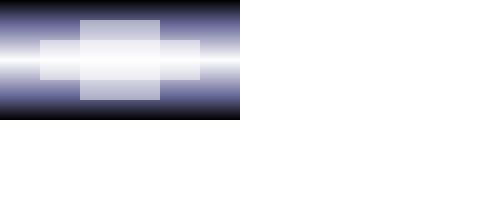
t = 0.00 s
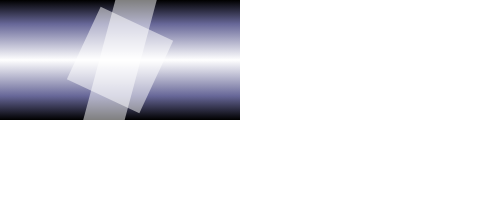
t = 1.67 s
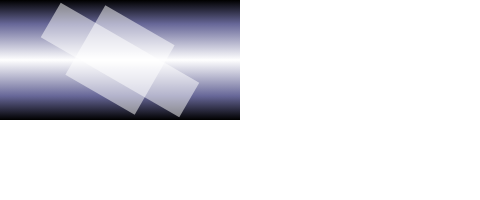
t = 3.33 s
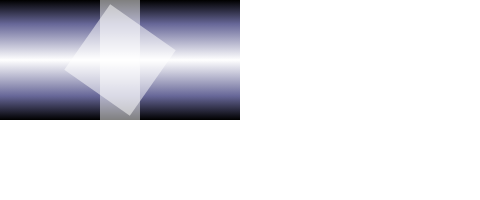
t = 5.00 s
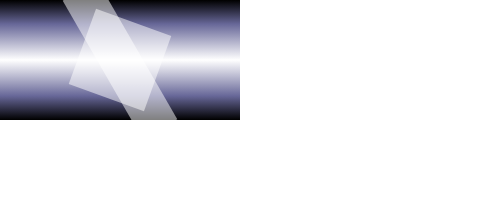
t = 6.67 s
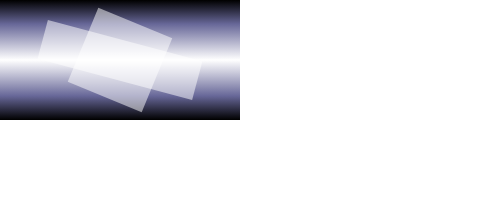
t = 8.33 s

The animated SVG that drew these frames (rendered in a browser with its animation timeline set to each time). Animation: 2 SMIL elements (animateTransform=2); frames cover the first 8.33 s, repeats indefinitely.

<svg width="480" height="200">

<defs>

<linearGradient id="backgroundGradient" x1="0" y1="0" x2="0" y2="120" 
     gradientUnits="userSpaceOnUse">
  <stop offset="0%" style="stop-color:black" />
  <stop offset="20%" style="stop-color:rgb(103, 103, 152)" />
  <stop offset="50%" style="stop-color:white" />
  <stop offset="80%" style="stop-color:rgb(103, 103, 152)" />
  <stop offset="100%" style="stop-color:black" />
 </linearGradient>
</defs>

 <rect width="240" height="120" style="fill:url(#backgroundGradient)" />

 <g transform="translate(120, 60)">
 <rect x="-40" y="-40" width="80" height="80" style="fill:white; fill-opacity:.5" >
     
 <animateTransform attributeName="transform" 
	type="rotate" 
	values="0;20;40;200;100;200;80;210;170;0" 
	additive="sum" dur="12s" repeatDur="indefinite"/>
  </rect>
	
 </g>

  <g transform="translate(120, 60)">
  <rect x="-80" y="-20" width="160" height="40" style="fill:white; fill-opacity:.5" >
   <animateTransform attributeName="transform" type="rotate" 
             values="0;-180; 180; 360" additive="sum" dur="12s" repeatDur="indefinite"/>
   </rect>

   </g>


</svg>
